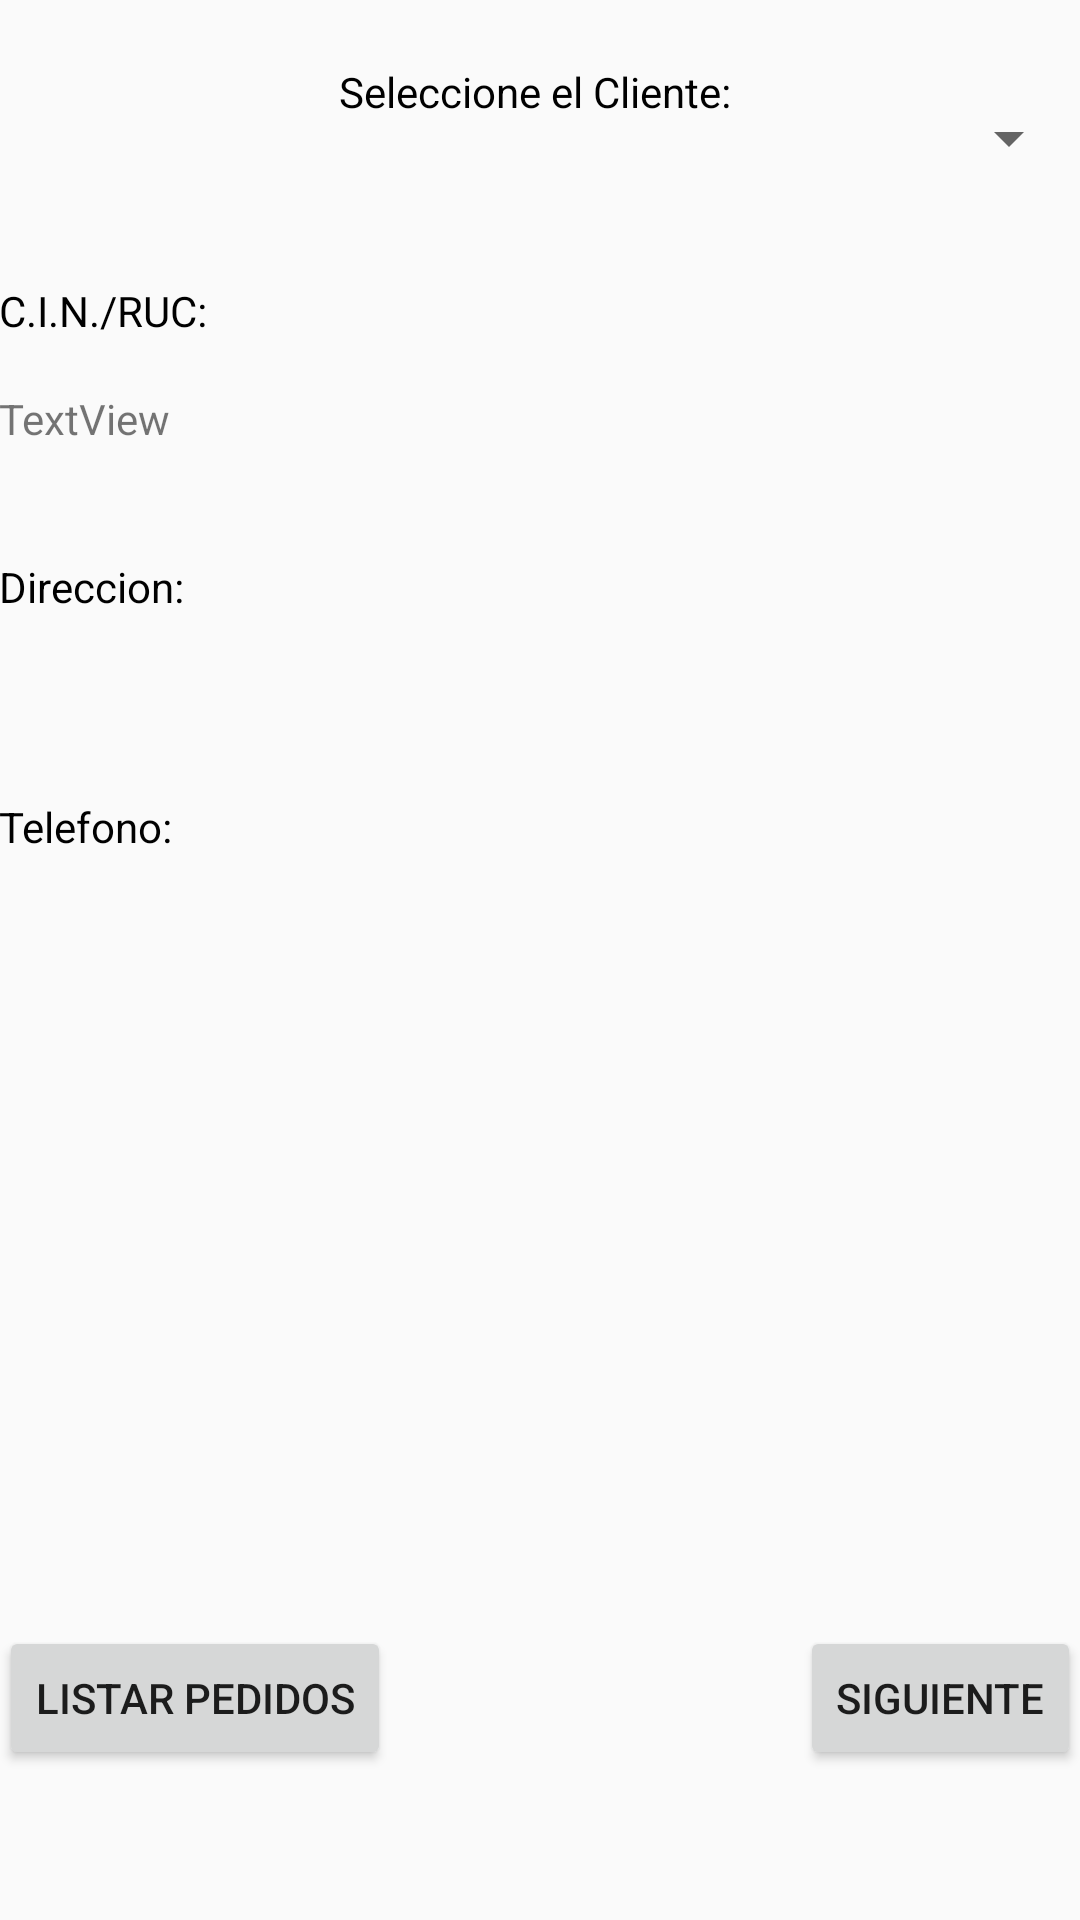

Produce the Android XML layout that renders to this screen, including the resource entries it uses.
<!-- AndroidManifest.xml: application theme AppTheme -->
<!-- res/layout/content_main.xml -->
<?xml version="1.0" encoding="utf-8"?>
<RelativeLayout xmlns:android="http://schemas.android.com/apk/res/android"
    xmlns:app="http://schemas.android.com/apk/res-auto"
    xmlns:tools="http://schemas.android.com/tools"
    android:id="@+id/content_main"
    android:layout_width="match_parent"
    android:layout_height="match_parent"
    android:paddingBottom="@dimen/activity_vertical_margin"
    android:paddingLeft="@dimen/activity_horizontal_margin"
    android:paddingRight="@dimen/activity_horizontal_margin"
    android:paddingTop="@dimen/activity_vertical_margin"
    app:layout_behavior="@string/appbar_scrolling_view_behavior"
    tools:context="minigestorventas.app.fpuna.com.minigestorventas_fpun.MainActivity"
    tools:showIn="@layout/activity_main">


    <TextView
        android:text="Seleccione el Cliente: "
        android:textColor="#000000"
        android:layout_width="wrap_content"
        android:layout_height="wrap_content"
        android:layout_marginTop="21dp"
        android:id="@+id/textView"
        android:layout_alignParentTop="true"
        android:layout_centerHorizontal="true" />

    <Spinner
        android:id="@+id/spinner_clientes"
        android:layout_width="match_parent"
        android:layout_height="wrap_content"
        android:layout_marginTop="34dp"

        android:layout_alignParentLeft="true"
        android:layout_alignParentStart="true" />

    <TextView
        android:text=" "
        android:layout_width="wrap_content"
        android:layout_height="wrap_content"
        android:layout_below="@+id/textView2"
        android:layout_alignLeft="@+id/textView2"
        android:layout_alignStart="@+id/textView2"
        android:layout_marginTop="12dp"
        android:id="@+id/tvDireccion" />

    <TextView
        android:layout_width="match_parent"
        android:layout_height="wrap_content"
        android:layout_below="@+id/textView4"
        android:layout_alignRight="@+id/textView4"
        android:layout_alignEnd="@+id/textView4"
        android:layout_marginTop="13dp"
        android:id="@+id/tvTelefono" />

    <TextView
        android:text="C.I.N./RUC:"
        android:textColor="#000000"
        android:layout_width="wrap_content"
        android:layout_height="wrap_content"
        android:id="@+id/textView7"
        android:layout_below="@+id/spinner_clientes"
        android:layout_alignParentLeft="true"
        android:layout_alignParentStart="true"
        android:layout_marginTop="36dp" />

    <TextView
        android:text="TextView"
        android:layout_width="wrap_content"
        android:layout_height="wrap_content"
        android:layout_below="@+id/textView7"
        android:layout_alignParentLeft="true"
        android:layout_alignParentStart="true"
        android:layout_marginTop="17dp"
        android:id="@+id/tvCedula" />

    <Button
        android:text="Siguiente"
        android:layout_width="wrap_content"
        android:layout_height="wrap_content"
        android:layout_marginBottom="50dp"
        android:id="@+id/botonSiguiente"
        android:layout_alignParentBottom="true"
        android:layout_alignParentRight="true"
        android:layout_alignParentEnd="true"
        style="@style/Widget.AppCompat.Button" />

    <TextView
        android:text="Direccion: "
        android:textColor="#000000"
        android:layout_width="match_parent"
        android:layout_height="wrap_content"
        android:layout_marginTop="37dp"
        android:id="@+id/textView2"
        android:layout_below="@+id/tvCedula"
        android:layout_alignParentLeft="true"
        android:layout_alignParentStart="true" />

    <TextView
        android:text="Telefono: "
        android:textColor="#000000"
        android:layout_width="match_parent"
        android:layout_height="wrap_content"
        android:id="@+id/textView4"
        android:layout_marginTop="30dp"
        android:layout_below="@+id/tvDireccion"
        android:layout_alignParentLeft="true"
        android:layout_alignParentStart="true" />

    <Button
        android:text="listar pedidos"
        android:layout_width="wrap_content"
        android:layout_height="wrap_content"
        android:layout_alignTop="@+id/botonSiguiente"
        android:layout_alignParentLeft="true"
        android:layout_alignParentStart="true"
        android:id="@+id/botonPedidos"
        style="@style/Widget.AppCompat.Button" />

</RelativeLayout>
<!-- res/layout/activity_main.xml (included above) -->
<?xml version="1.0" encoding="utf-8"?>
<android.support.design.widget.CoordinatorLayout xmlns:android="http://schemas.android.com/apk/res/android"
    xmlns:app="http://schemas.android.com/apk/res-auto"
    xmlns:tools="http://schemas.android.com/tools"
    android:layout_width="match_parent"
    android:layout_height="match_parent"
    android:fitsSystemWindows="true"
    tools:context="minigestorventas.app.fpuna.com.minigestorventas_fpun.MainActivity">

    <android.support.design.widget.AppBarLayout
        android:layout_width="match_parent"
        android:layout_height="wrap_content"
        android:theme="@style/AppTheme.AppBarOverlay">

        <android.support.v7.widget.Toolbar
            android:id="@+id/toolbar"
            android:layout_width="match_parent"
            android:layout_height="?attr/actionBarSize"
            android:background="@color/colorPrimary"
            app:popupTheme="@style/AppTheme.PopupOverlay" />

    </android.support.design.widget.AppBarLayout>

    <include layout="@layout/content_main" />

</android.support.design.widget.CoordinatorLayout>
<!-- resources referenced by this layout -->
<resources>
  <color name="colorPrimary">#05091c</color>
  <style name="AppTheme.AppBarOverlay" parent="ThemeOverlay.AppCompat.Dark.ActionBar" />
  <style name="AppTheme.PopupOverlay" parent="ThemeOverlay.AppCompat.Light" />
  <style name="AppTheme" parent="Theme.AppCompat.Light.DarkActionBar">
          
          <item name="colorPrimary">@color/colorPrimary</item>
          <item name="colorPrimaryDark">@color/colorPrimaryDark</item>
          <item name="colorAccent">@color/colorAccent</item>
      </style>
  <color name="colorPrimaryDark">#303F9F</color>
  <color name="colorAccent">#FF4081</color>
</resources>
